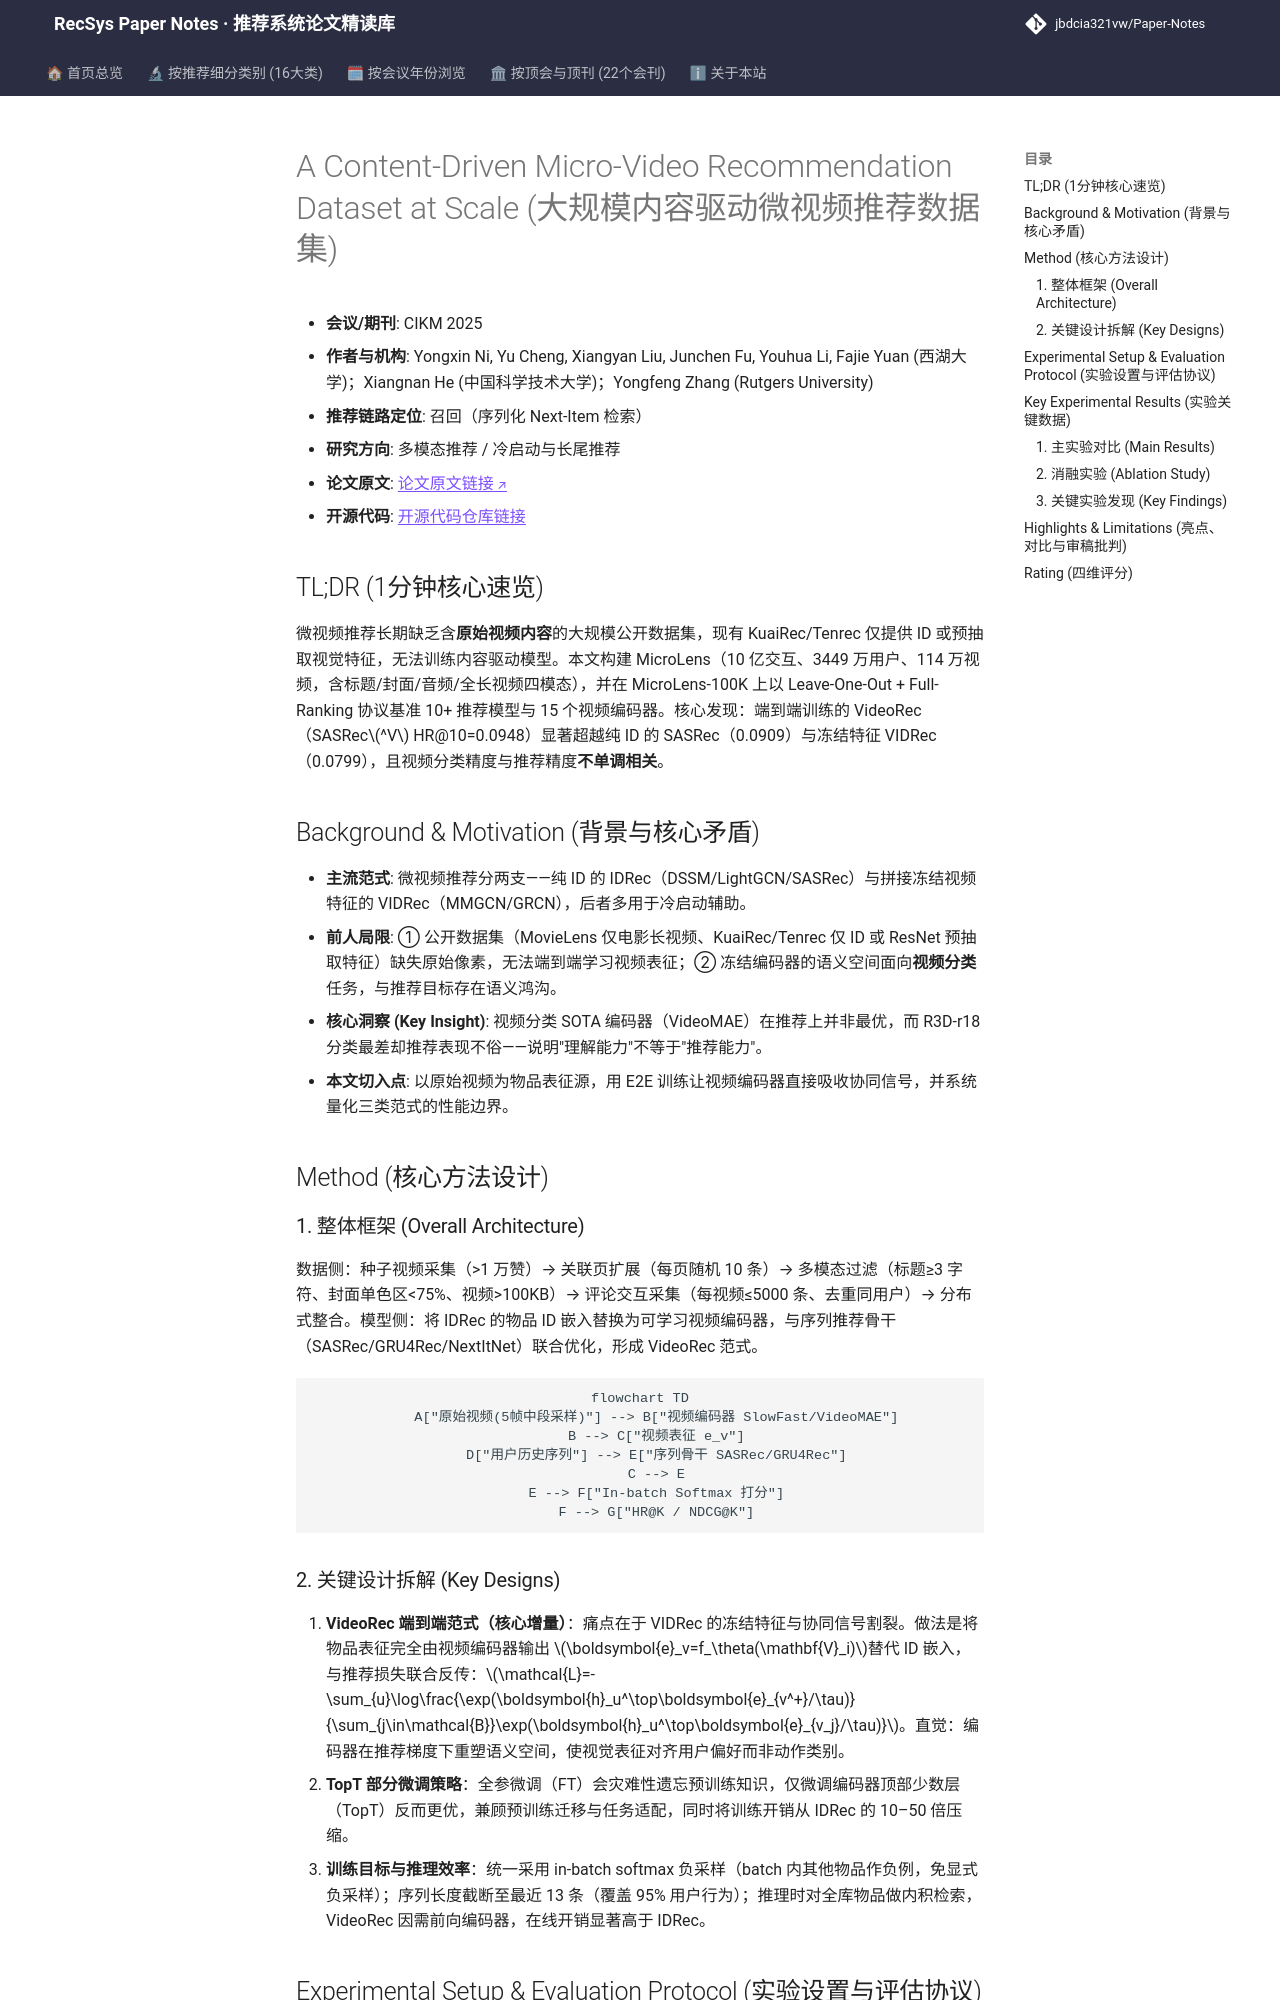

repository: jbdcia321vw/Paper-Notes · page: venues/CIKM/2025/multimodal_rec/a_content_driven_micro_video_recommendation_dataset_at_scale/index.html · generator: mkdocs

---
title: "[Paper Note] A Content-Driven Micro-Video Recommendation Dataset at Scale"
description: "[CIKM 2025][多模态推荐] 发布十亿级含原始视频模态的微视频推荐数据集 MicroLens，并系统基准 IDRec/VIDRec/VideoRec 三类范式，揭示端到端视频编码优于冻结特征的关键结论。"
tags:
  - CIKM
  - 多模态推荐
  - 召回
  - 微视频推荐数据集
  - 端到端视频编码
  - 多模态基准评测
date: 2026-11-14
venue: CIKM
year: 2025
paper_url: "https://arxiv.org/abs/2309.15379"
code_url: "https://github.com/westlake-repl/MicroLens"
categories:
  - multimodal_rec
  - cold_start_rec
---

# A Content-Driven Micro-Video Recommendation Dataset at Scale (大规模内容驱动微视频推荐数据集)

- **会议/期刊**: CIKM 2025
- **作者与机构**: Yongxin Ni, Yu Cheng, Xiangyan Liu, Junchen Fu, Youhua Li, Fajie Yuan (西湖大学)；Xiangnan He (中国科学技术大学)；Yongfeng Zhang (Rutgers University)
- **推荐链路定位**: 召回（序列化 Next-Item 检索）
- **研究方向**: 多模态推荐 / 冷启动与长尾推荐
- **论文原文**: [论文原文链接](https://arxiv.org/abs/2309.15379v1)
- **开源代码**: [开源代码仓库链接](https://github.com/westlake-repl/MicroLens)

## TL;DR (1分钟核心速览)

微视频推荐长期缺乏含**原始视频内容**的大规模公开数据集，现有 KuaiRec/Tenrec 仅提供 ID 或预抽取视觉特征，无法训练内容驱动模型。本文构建 MicroLens（10 亿交互、3449 万用户、114 万视频，含标题/封面/音频/全长视频四模态），并在 MicroLens-100K 上以 Leave-One-Out + Full-Ranking 协议基准 10+ 推荐模型与 15 个视频编码器。核心发现：端到端训练的 VideoRec（SASRec$^V$ HR@10=0.0948）显著超越纯 ID 的 SASRec（0.0909）与冻结特征 VIDRec（0.0799），且视频分类精度与推荐精度**不单调相关**。

## Background & Motivation (背景与核心矛盾)

- **主流范式**: 微视频推荐分两支——纯 ID 的 IDRec（DSSM/LightGCN/SASRec）与拼接冻结视频特征的 VIDRec（MMGCN/GRCN），后者多用于冷启动辅助。
- **前人局限**: ① 公开数据集（MovieLens 仅电影长视频、KuaiRec/Tenrec 仅 ID 或 ResNet 预抽取特征）缺失原始像素，无法端到端学习视频表征；② 冻结编码器的语义空间面向**视频分类**任务，与推荐目标存在语义鸿沟。
- **核心洞察 (Key Insight)**: 视频分类 SOTA 编码器（VideoMAE）在推荐上并非最优，而 R3D-r18 分类最差却推荐表现不俗——说明"理解能力"不等于"推荐能力"。
- **本文切入点**: 以原始视频为物品表征源，用 E2E 训练让视频编码器直接吸收协同信号，并系统量化三类范式的性能边界。

## Method (核心方法设计)

### 1. 整体框架 (Overall Architecture)

数据侧：种子视频采集（>1 万赞）→ 关联页扩展（每页随机 10 条）→ 多模态过滤（标题≥3 字符、封面单色区<75%、视频>100KB）→ 评论交互采集（每视频≤5000 条、去重同用户）→ 分布式整合。模型侧：将 IDRec 的物品 ID 嵌入替换为可学习视频编码器，与序列推荐骨干（SASRec/GRU4Rec/NextItNet）联合优化，形成 VideoRec 范式。

```mermaid
flowchart TD
    A["原始视频(5帧中段采样)"] --> B["视频编码器 SlowFast/VideoMAE"]
    B --> C["视频表征 e_v"]
    D["用户历史序列"] --> E["序列骨干 SASRec/GRU4Rec"]
    C --> E
    E --> F["In-batch Softmax 打分"]
    F --> G["HR@K / NDCG@K"]
```
